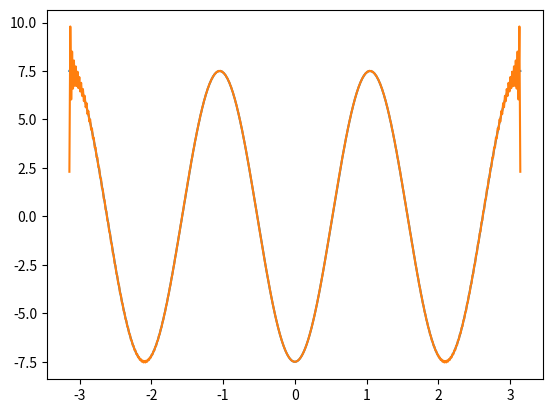

Here is the Python script that generated this plot:

import numpy as np

import matplotlib.pyplot as plt

ndiv = 500
wavenumber = 3
amplitude = 2.5
phase = np.pi/2

period = 2*np.pi

phi, dphi = np.linspace(-period/2, period/2, ndiv, retstep=True, endpoint=True)
wave = amplitude*np.cos(wavenumber*phi + phase)

kappa = np.fft.fftfreq(ndiv, dphi)[:ndiv // 2 + 1]

wave_hat = np.fft.rfft(wave)

dwave_hat = 1j*kappa*wave_hat * period

dwave = np.fft.irfft(dwave_hat)

plt.plot(phi, -amplitude*wavenumber*np.sin(wavenumber*phi + phase))
plt.plot(phi, dwave)
